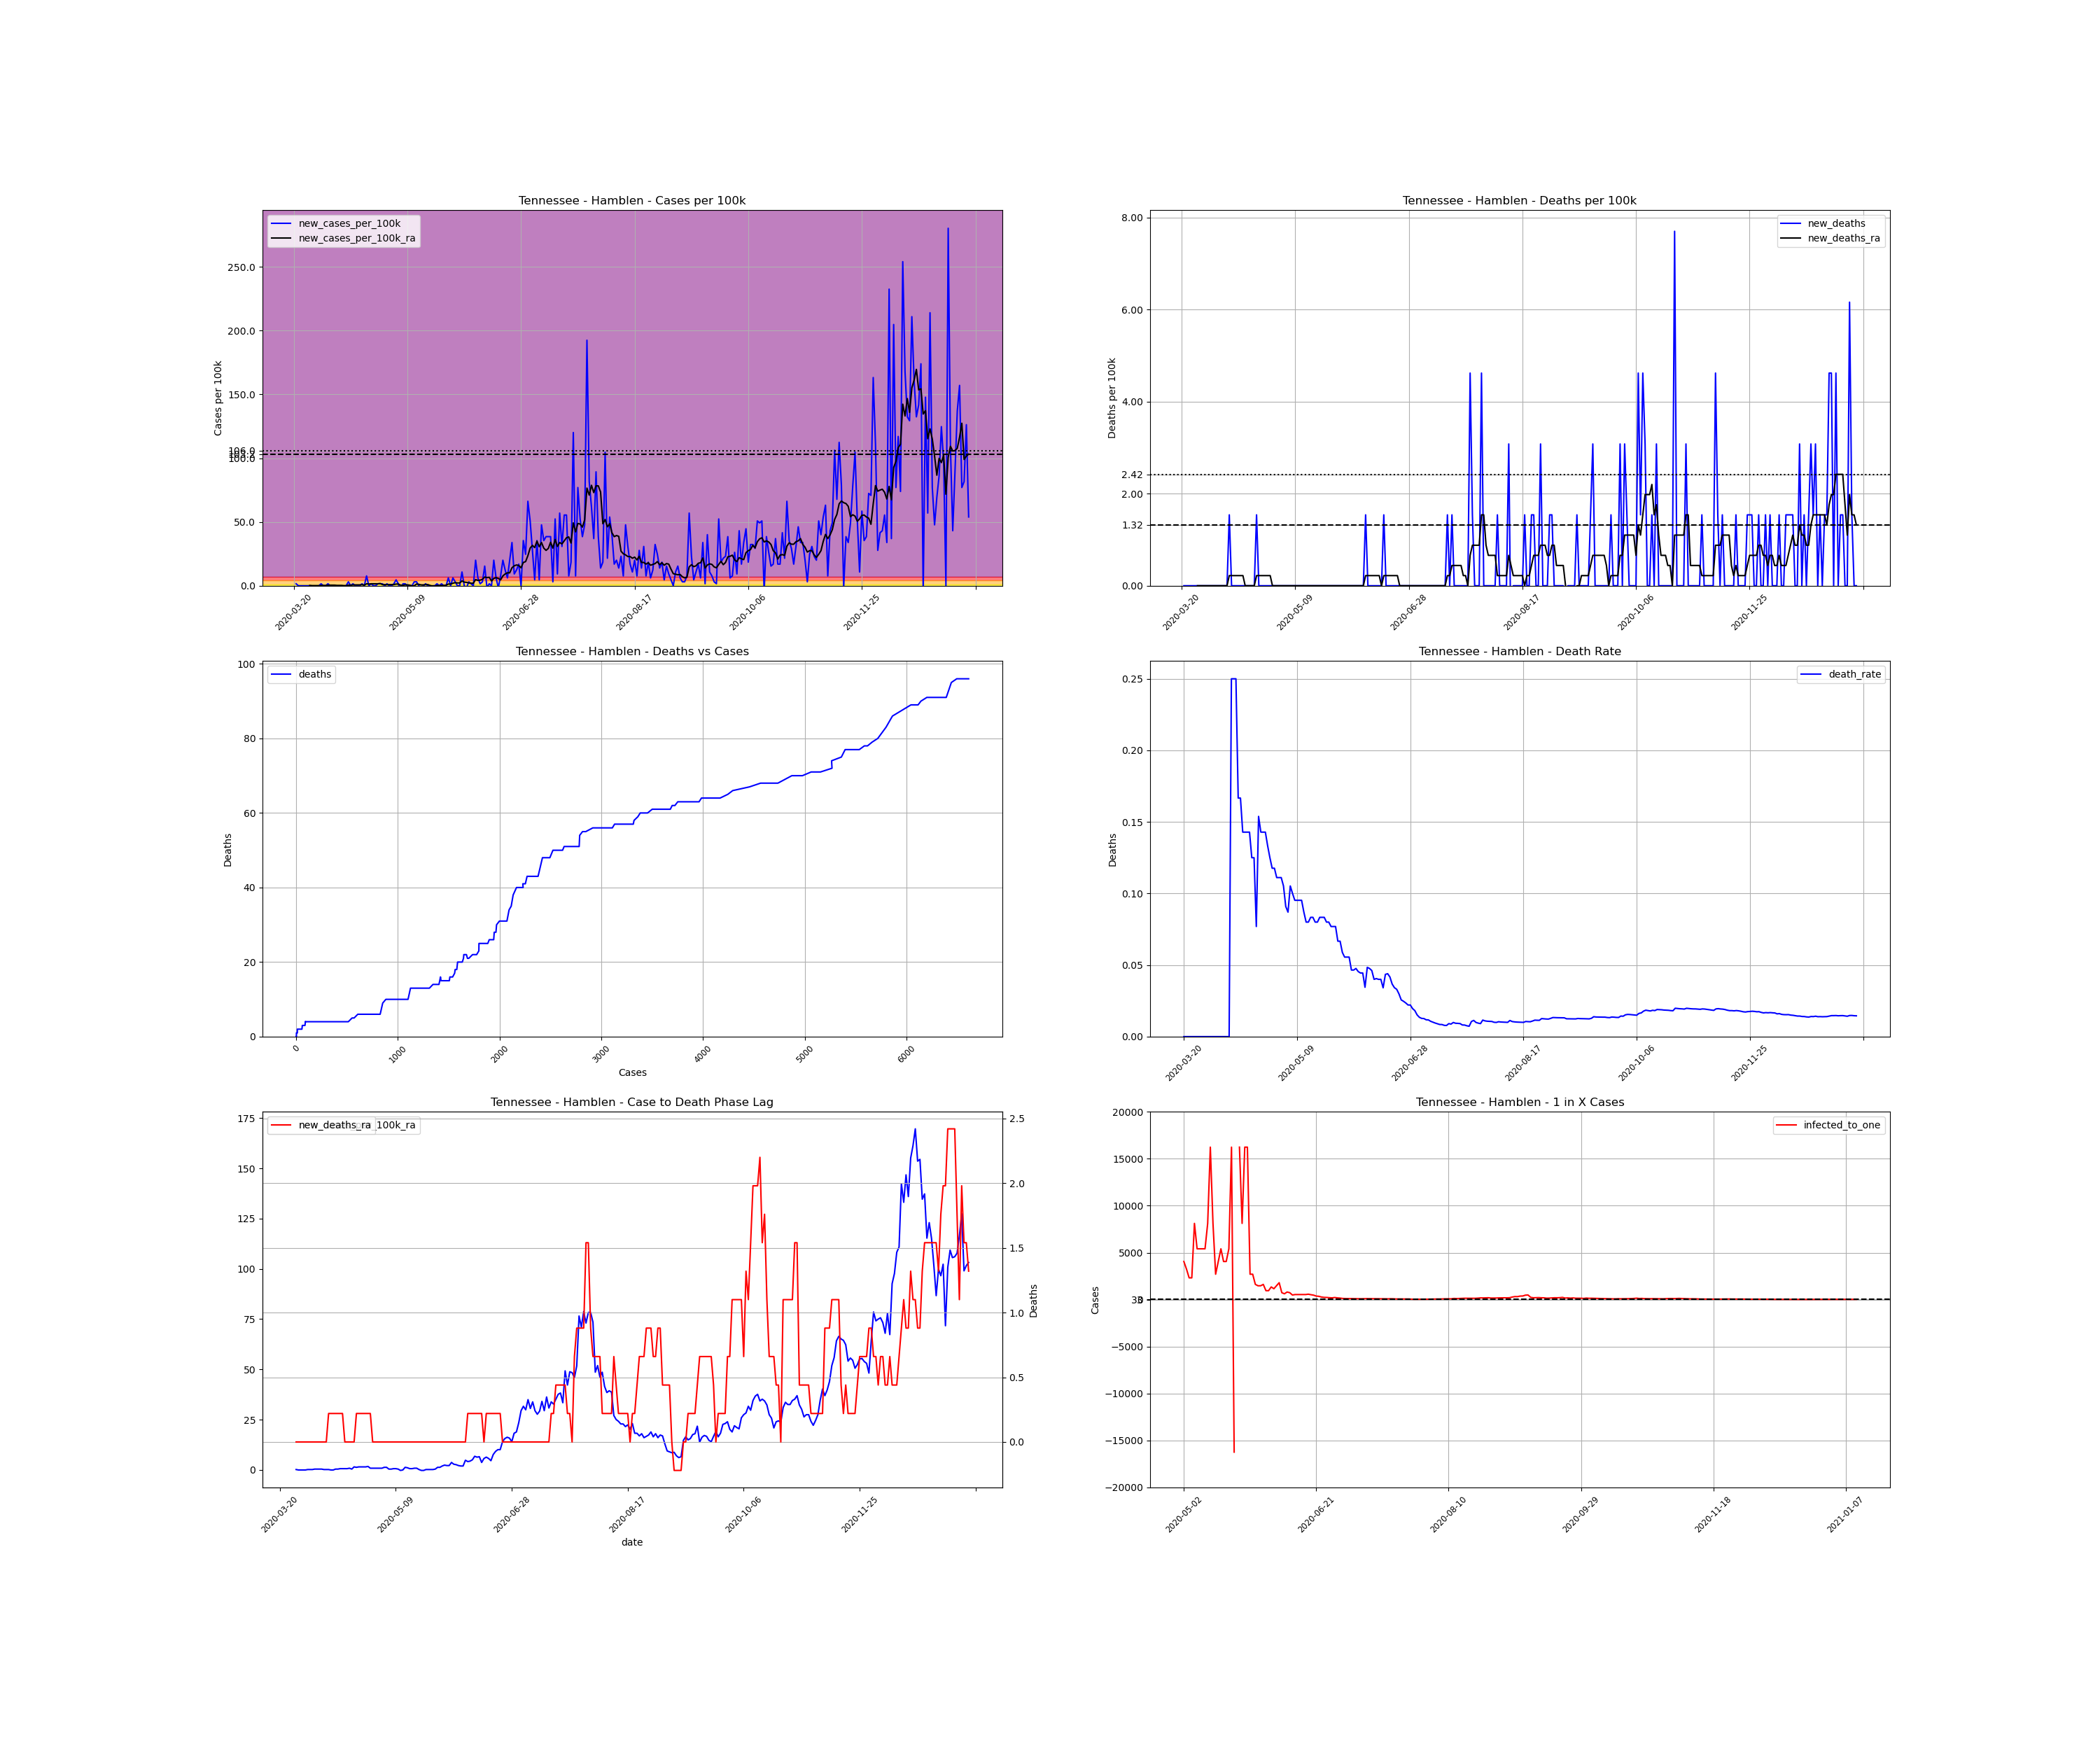

The file beside this chart, header and first rows:
, date, county, state, fips, cases, deaths, COUNTY, STNAME, CTYNAME, POPESTIMATE2019, cases_per_100k, deaths_per_100k, death_rate, new_cases, new_cases_per_100k, new_deaths, new_cases_per_100k_ra, new_deaths_ra, active_cases, infected_to_one
264043, 2020-03-20, Hamblen, Tennessee, 47063, 1, 0.0, 63, Tennessee, Hamblen, 64934, 1.54, 0.0, 0.0, , , , , , , 
264044, 2020-03-21, Hamblen, Tennessee, 47063, 2, 0.0, 63, Tennessee, Hamblen, 64934, 3.08, 0.0, 0.0, 1.0, 1.54, 0.0, , , , 
264045, 2020-03-22, Hamblen, Tennessee, 47063, 2, 0.0, 63, Tennessee, Hamblen, 64934, 3.08, 0.0, 0.0, 0.0, 0.0, 0.0, , , , 
264046, 2020-03-23, Hamblen, Tennessee, 47063, 2, 0.0, 63, Tennessee, Hamblen, 64934, 3.08, 0.0, 0.0, 0.0, 0.0, 0.0, , , , 
264047, 2020-03-24, Hamblen, Tennessee, 47063, 2, 0.0, 63, Tennessee, Hamblen, 64934, 3.08, 0.0, 0.0, 0.0, 0.0, 0.0, , , , 
264048, 2020-03-25, Hamblen, Tennessee, 47063, 2, 0.0, 63, Tennessee, Hamblen, 64934, 3.08, 0.0, 0.0, 0.0, 0.0, 0.0, , , , 
264049, 2020-03-26, Hamblen, Tennessee, 47063, 2, 0.0, 63, Tennessee, Hamblen, 64934, 3.08, 0.0, 0.0, 0.0, 0.0, 0.0, , , , 
264050, 2020-03-27, Hamblen, Tennessee, 47063, 2, 0.0, 63, Tennessee, Hamblen, 64934, 3.08, 0.0, 0.0, 0.0, 0.0, 0.0, 0.22, 0.0, , 
264051, 2020-03-28, Hamblen, Tennessee, 47063, 2, 0.0, 63, Tennessee, Hamblen, 64934, 3.08, 0.0, 0.0, 0.0, 0.0, 0.0, 0.0, 0.0, 1.0, 16233
264052, 2020-03-29, Hamblen, Tennessee, 47063, 2, 0.0, 63, Tennessee, Hamblen, 64934, 3.08, 0.0, 0.0, 0.0, 0.0, 0.0, 0.0, 0.0, 0.0, inf
264053, 2020-03-30, Hamblen, Tennessee, 47063, 2, 0.0, 63, Tennessee, Hamblen, 64934, 3.08, 0.0, 0.0, 0.0, 0.0, 0.0, 0.0, 0.0, 0.0, inf
264054, 2020-03-31, Hamblen, Tennessee, 47063, 2, 0.0, 63, Tennessee, Hamblen, 64934, 3.08, 0.0, 0.0, 0.0, 0.0, 0.0, 0.0, 0.0, 0.0, inf
264055, 2020-04-01, Hamblen, Tennessee, 47063, 3, 0.0, 63, Tennessee, Hamblen, 64934, 4.62, 0.0, 0.0, 1.0, 1.54, 0.0, 0.22, 0.0, 1.0, 16233
264056, 2020-04-02, Hamblen, Tennessee, 47063, 3, 0.0, 63, Tennessee, Hamblen, 64934, 4.62, 0.0, 0.0, 0.0, 0.0, 0.0, 0.22, 0.0, 1.0, 16233
264057, 2020-04-03, Hamblen, Tennessee, 47063, 3, 0.0, 63, Tennessee, Hamblen, 64934, 4.62, 0.0, 0.0, 0.0, 0.0, 0.0, 0.22, 0.0, 1.0, 16233
264058, 2020-04-04, Hamblen, Tennessee, 47063, 4, 0.0, 63, Tennessee, Hamblen, 64934, 6.16, 0.0, 0.0, 1.0, 1.54, 0.0, 0.44, 0.0, 2.0, 8117
264059, 2020-04-05, Hamblen, Tennessee, 47063, 4, 0.0, 63, Tennessee, Hamblen, 64934, 6.16, 0.0, 0.0, 0.0, 0.0, 0.0, 0.44, 0.0, 2.0, 8117
264060, 2020-04-06, Hamblen, Tennessee, 47063, 4, 0.0, 63, Tennessee, Hamblen, 64934, 6.16, 0.0, 0.0, 0.0, 0.0, 0.0, 0.44, 0.0, 2.0, 8117
264061, 2020-04-07, Hamblen, Tennessee, 47063, 4, 0.0, 63, Tennessee, Hamblen, 64934, 6.16, 0.0, 0.0, 0.0, 0.0, 0.0, 0.44, 0.0, 2.0, 8117
264062, 2020-04-08, Hamblen, Tennessee, 47063, 4, 0.0, 63, Tennessee, Hamblen, 64934, 6.16, 0.0, 0.0, 0.0, 0.0, 0.0, 0.22, 0.0, 2.0, 8117
264063, 2020-04-09, Hamblen, Tennessee, 47063, 4, 0.0, 63, Tennessee, Hamblen, 64934, 6.16, 0.0, 0.0, 0.0, 0.0, 0.0, 0.22, 0.0, 1.0, 16233
264064, 2020-04-10, Hamblen, Tennessee, 47063, 4, 1.0, 63, Tennessee, Hamblen, 64934, 6.16, 1.54, 0.25, 0.0, 0.0, 1.54, 0.22, 0.22, 1.0, 16233
264065, 2020-04-11, Hamblen, Tennessee, 47063, 4, 1.0, 63, Tennessee, Hamblen, 64934, 6.16, 1.54, 0.25, 0.0, 0.0, 0.0, 0.0, 0.22, 1.0, 16233
264066, 2020-04-12, Hamblen, Tennessee, 47063, 4, 1.0, 63, Tennessee, Hamblen, 64934, 6.16, 1.54, 0.25, 0.0, 0.0, 0.0, 0.0, 0.22, 0.0, inf
264067, 2020-04-13, Hamblen, Tennessee, 47063, 6, 1.0, 63, Tennessee, Hamblen, 64934, 9.24, 1.54, 0.1667, 2.0, 3.08, 0.0, 0.44, 0.22, 2.0, 8117
264068, 2020-04-14, Hamblen, Tennessee, 47063, 6, 1.0, 63, Tennessee, Hamblen, 64934, 9.24, 1.54, 0.1667, 0.0, 0.0, 0.0, 0.44, 0.22, 2.0, 8117
264069, 2020-04-15, Hamblen, Tennessee, 47063, 7, 1.0, 63, Tennessee, Hamblen, 64934, 10.78, 1.54, 0.1429, 1.0, 1.54, 0.0, 0.66, 0.22, 3.0, 5411
264070, 2020-04-16, Hamblen, Tennessee, 47063, 7, 1.0, 63, Tennessee, Hamblen, 64934, 10.78, 1.54, 0.1429, 0.0, 0.0, 0.0, 0.66, 0.22, 3.0, 5411
264071, 2020-04-17, Hamblen, Tennessee, 47063, 7, 1.0, 63, Tennessee, Hamblen, 64934, 10.78, 1.54, 0.1429, 0.0, 0.0, 0.0, 0.66, 0.0, 3.0, 5411
264072, 2020-04-18, Hamblen, Tennessee, 47063, 7, 1.0, 63, Tennessee, Hamblen, 64934, 10.78, 1.54, 0.1429, 0.0, 0.0, 0.0, 0.66, 0.0, 3.0, 5411
264073, 2020-04-19, Hamblen, Tennessee, 47063, 8, 1.0, 63, Tennessee, Hamblen, 64934, 12.32, 1.54, 0.125, 1.0, 1.54, 0.0, 0.88, 0.0, 4.0, 4058
264074, 2020-04-20, Hamblen, Tennessee, 47063, 8, 1.0, 63, Tennessee, Hamblen, 64934, 12.32, 1.54, 0.125, 0.0, 0.0, 0.0, 0.44, 0.0, 4.0, 4058
264075, 2020-04-21, Hamblen, Tennessee, 47063, 13, 1.0, 63, Tennessee, Hamblen, 64934, 20.02, 1.54, 0.07692, 5.0, 7.7, 0.0, 1.54, 0.0, 7.0, 2319
264076, 2020-04-22, Hamblen, Tennessee, 47063, 13, 2.0, 63, Tennessee, Hamblen, 64934, 20.02, 3.08, 0.1538, 0.0, 0.0, 1.54, 1.32, 0.22, 7.0, 2319
264077, 2020-04-23, Hamblen, Tennessee, 47063, 14, 2.0, 63, Tennessee, Hamblen, 64934, 21.56, 3.08, 0.1429, 1.0, 1.54, 0.0, 1.54, 0.22, 7.0, 2319
264078, 2020-04-24, Hamblen, Tennessee, 47063, 14, 2.0, 63, Tennessee, Hamblen, 64934, 21.56, 3.08, 0.1429, 0.0, 0.0, 0.0, 1.54, 0.22, 7.0, 2319
264079, 2020-04-25, Hamblen, Tennessee, 47063, 14, 2.0, 63, Tennessee, Hamblen, 64934, 21.56, 3.08, 0.1429, 0.0, 0.0, 0.0, 1.54, 0.22, 7.0, 2319
264080, 2020-04-26, Hamblen, Tennessee, 47063, 15, 2.0, 63, Tennessee, Hamblen, 64934, 23.1, 3.08, 0.1333, 1.0, 1.54, 0.0, 1.54, 0.22, 8.0, 2029
264081, 2020-04-27, Hamblen, Tennessee, 47063, 16, 2.0, 63, Tennessee, Hamblen, 64934, 24.64, 3.08, 0.125, 1.0, 1.54, 0.0, 1.76, 0.22, 8.0, 2029
264082, 2020-04-28, Hamblen, Tennessee, 47063, 17, 2.0, 63, Tennessee, Hamblen, 64934, 26.18, 3.08, 0.1176, 1.0, 1.54, 0.0, 0.88, 0.22, 9.0, 1804
264083, 2020-04-29, Hamblen, Tennessee, 47063, 17, 2.0, 63, Tennessee, Hamblen, 64934, 26.18, 3.08, 0.1176, 0.0, 0.0, 0.0, 0.88, 0.0, 4.0, 4058
264084, 2020-04-30, Hamblen, Tennessee, 47063, 18, 2.0, 63, Tennessee, Hamblen, 64934, 27.72, 3.08, 0.1111, 1.0, 1.54, 0.0, 0.88, 0.0, 5.0, 3247
264085, 2020-05-01, Hamblen, Tennessee, 47063, 18, 2.0, 63, Tennessee, Hamblen, 64934, 27.72, 3.08, 0.1111, 0.0, 0.0, 0.0, 0.88, 0.0, 4.0, 4058
264086, 2020-05-02, Hamblen, Tennessee, 47063, 18, 2.0, 63, Tennessee, Hamblen, 64934, 27.72, 3.08, 0.1111, 0.0, 0.0, 0.0, 0.88, 0.0, 4.0, 4058
264087, 2020-05-03, Hamblen, Tennessee, 47063, 19, 2.0, 63, Tennessee, Hamblen, 64934, 29.26, 3.08, 0.1053, 1.0, 1.54, 0.0, 0.88, 0.0, 5.0, 3247
264088, 2020-05-04, Hamblen, Tennessee, 47063, 22, 2.0, 63, Tennessee, Hamblen, 64934, 33.88, 3.08, 0.09091, 3.0, 4.62, 0.0, 1.32, 0.0, 7.0, 2319
264089, 2020-05-05, Hamblen, Tennessee, 47063, 23, 2.0, 63, Tennessee, Hamblen, 64934, 35.42, 3.08, 0.08696, 1.0, 1.54, 0.0, 1.32, 0.0, 7.0, 2319
264090, 2020-05-06, Hamblen, Tennessee, 47063, 19, 2.0, 63, Tennessee, Hamblen, 64934, 29.26, 3.08, 0.1053, -4.0, -6.16, 0.0, 0.44, 0.0, 2.0, 8117
264091, 2020-05-07, Hamblen, Tennessee, 47063, 20, 2.0, 63, Tennessee, Hamblen, 64934, 30.8, 3.08, 0.1, 1.0, 1.54, 0.0, 0.44, 0.0, 3.0, 5411
264092, 2020-05-08, Hamblen, Tennessee, 47063, 21, 2.0, 63, Tennessee, Hamblen, 64934, 32.34, 3.08, 0.09524, 1.0, 1.54, 0.0, 0.66, 0.0, 3.0, 5411
264093, 2020-05-09, Hamblen, Tennessee, 47063, 21, 2.0, 63, Tennessee, Hamblen, 64934, 32.34, 3.08, 0.09524, 0.0, 0.0, 0.0, 0.66, 0.0, 3.0, 5411
264094, 2020-05-10, Hamblen, Tennessee, 47063, 21, 2.0, 63, Tennessee, Hamblen, 64934, 32.34, 3.08, 0.09524, 0.0, 0.0, 0.0, 0.44, 0.0, 3.0, 5411
264095, 2020-05-11, Hamblen, Tennessee, 47063, 21, 2.0, 63, Tennessee, Hamblen, 64934, 32.34, 3.08, 0.09524, 0.0, 0.0, 0.0, -0.22, 0.0, 2.0, 8117
264096, 2020-05-12, Hamblen, Tennessee, 47063, 23, 2.0, 63, Tennessee, Hamblen, 64934, 35.42, 3.08, 0.08696, 2.0, 3.08, 0.0, 0.0, 0.0, 1.0, 16233
264097, 2020-05-13, Hamblen, Tennessee, 47063, 25, 2.0, 63, Tennessee, Hamblen, 64934, 38.5, 3.08, 0.08, 2.0, 3.08, 0.0, 1.32, 0.0, 2.0, 8117
264098, 2020-05-14, Hamblen, Tennessee, 47063, 25, 2.0, 63, Tennessee, Hamblen, 64934, 38.5, 3.08, 0.08, 0.0, 0.0, 0.0, 1.1, 0.0, 6.0, 2706
264099, 2020-05-15, Hamblen, Tennessee, 47063, 24, 2.0, 63, Tennessee, Hamblen, 64934, 36.96, 3.08, 0.08333, -1.0, -1.54, 0.0, 0.66, 0.0, 4.0, 4058
264100, 2020-05-16, Hamblen, Tennessee, 47063, 24, 2.0, 63, Tennessee, Hamblen, 64934, 36.96, 3.08, 0.08333, 0.0, 0.0, 0.0, 0.66, 0.0, 3.0, 5411
264101, 2020-05-17, Hamblen, Tennessee, 47063, 25, 2.0, 63, Tennessee, Hamblen, 64934, 38.5, 3.08, 0.08, 1.0, 1.54, 0.0, 0.88, 0.0, 4.0, 4058
264102, 2020-05-18, Hamblen, Tennessee, 47063, 25, 2.0, 63, Tennessee, Hamblen, 64934, 38.5, 3.08, 0.08, 0.0, 0.0, 0.0, 0.88, 0.0, 4.0, 4058
... 238 more rows
